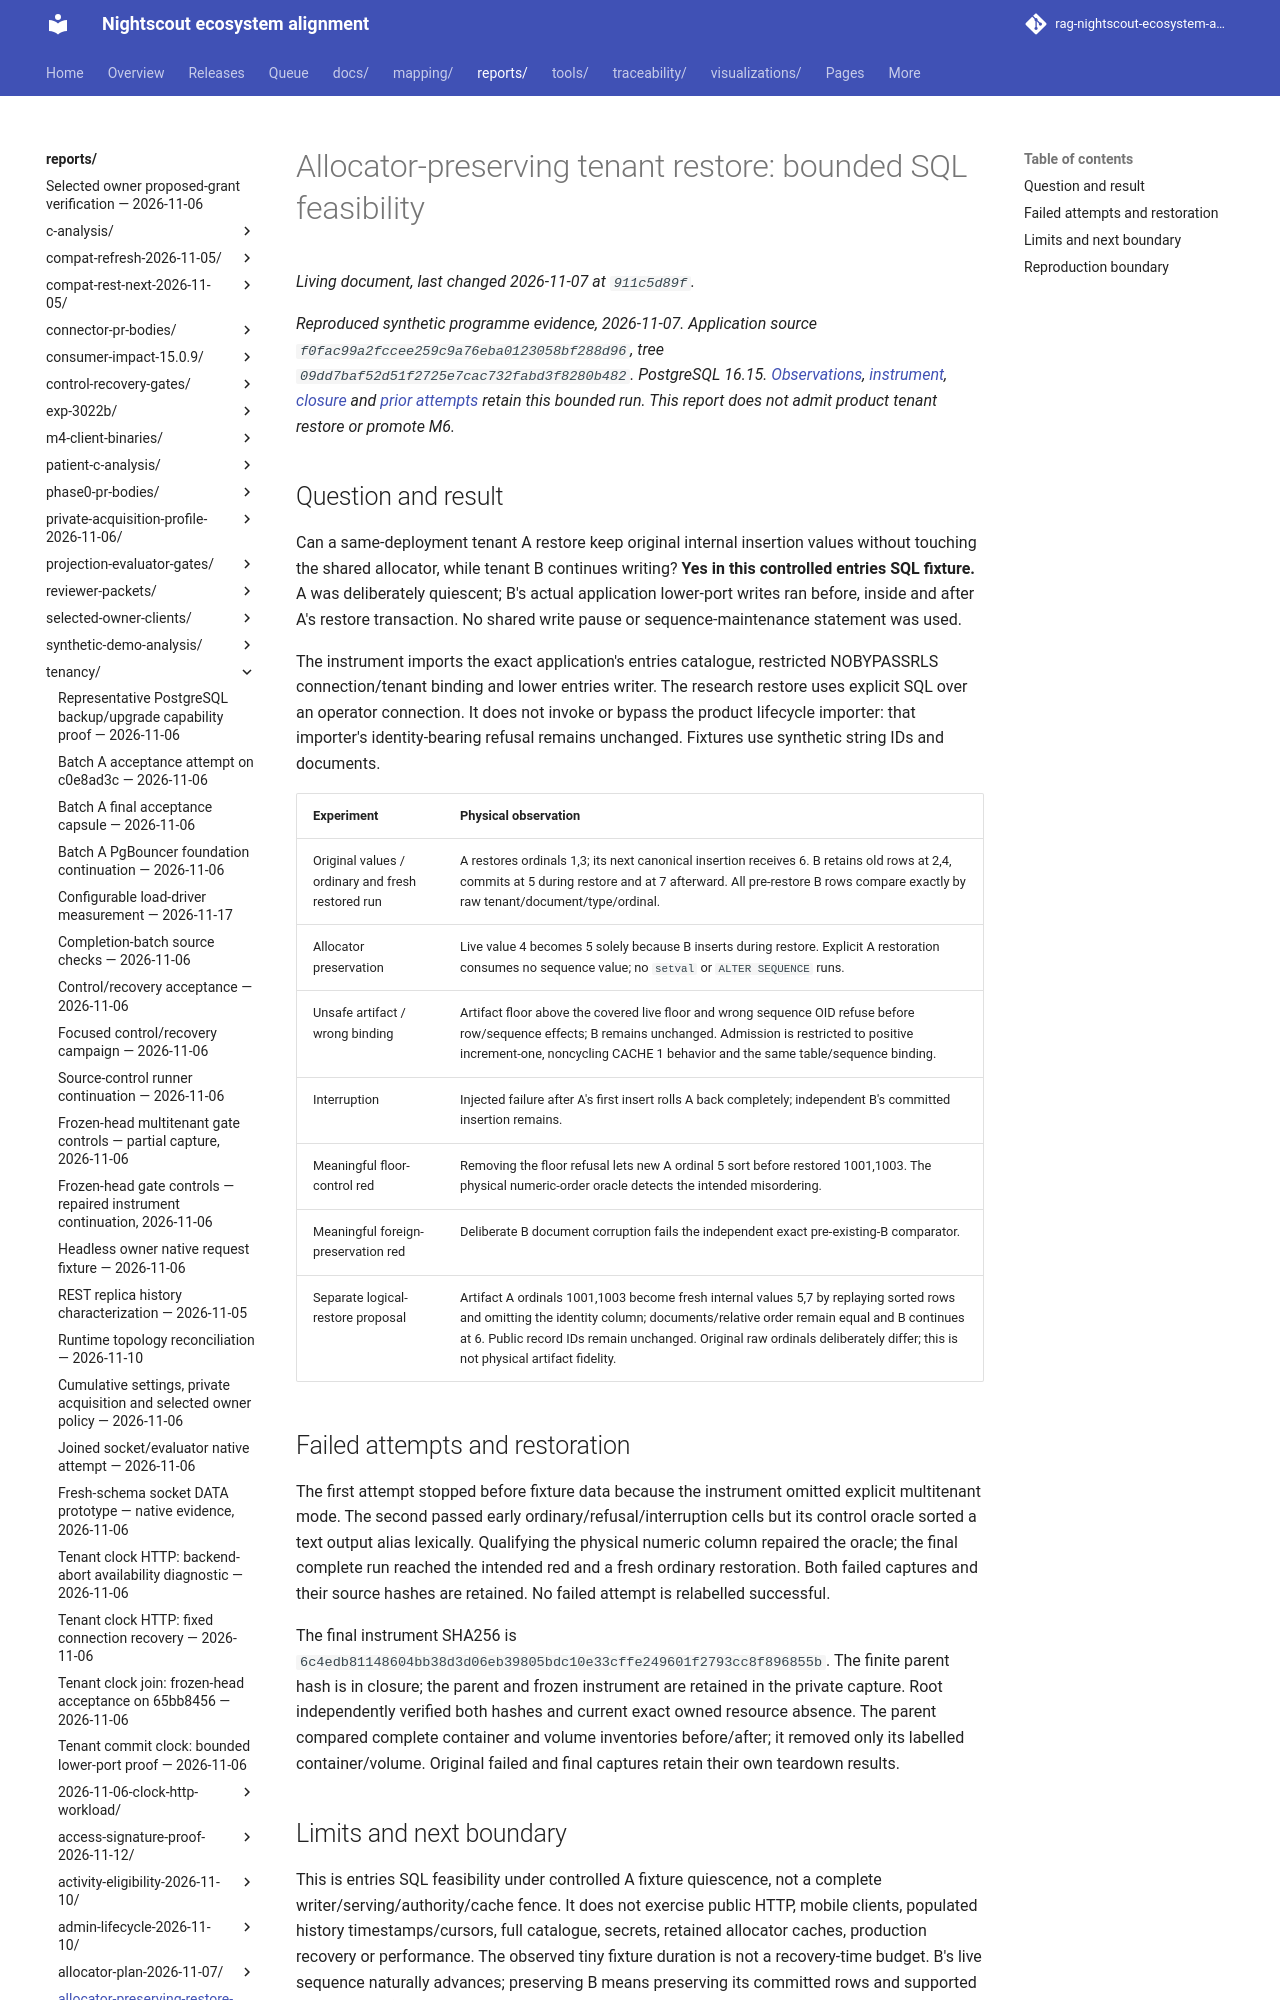

repository: bewest/rag-nightscout-ecosystem-alignment · page: reports/tenancy/allocator-preserving-restore-2026-11-07/index.html · generator: mkdocs

# Allocator-preserving tenant restore: bounded SQL feasibility

*Reproduced synthetic programme evidence, 2026-11-07. Application source
`f0fac99a2fccee259c9a76eba0123058bf288d96`, tree
`09dd7baf52d51f2725e7cac732fabd3f8280b482`. PostgreSQL 16.15.
[Observations](observations.json), [instrument](instrument.cjs),
[closure](closure.json) and [prior attempts](prior-attempts.json) retain this
bounded run. This report does not admit product tenant restore or promote M6.*
